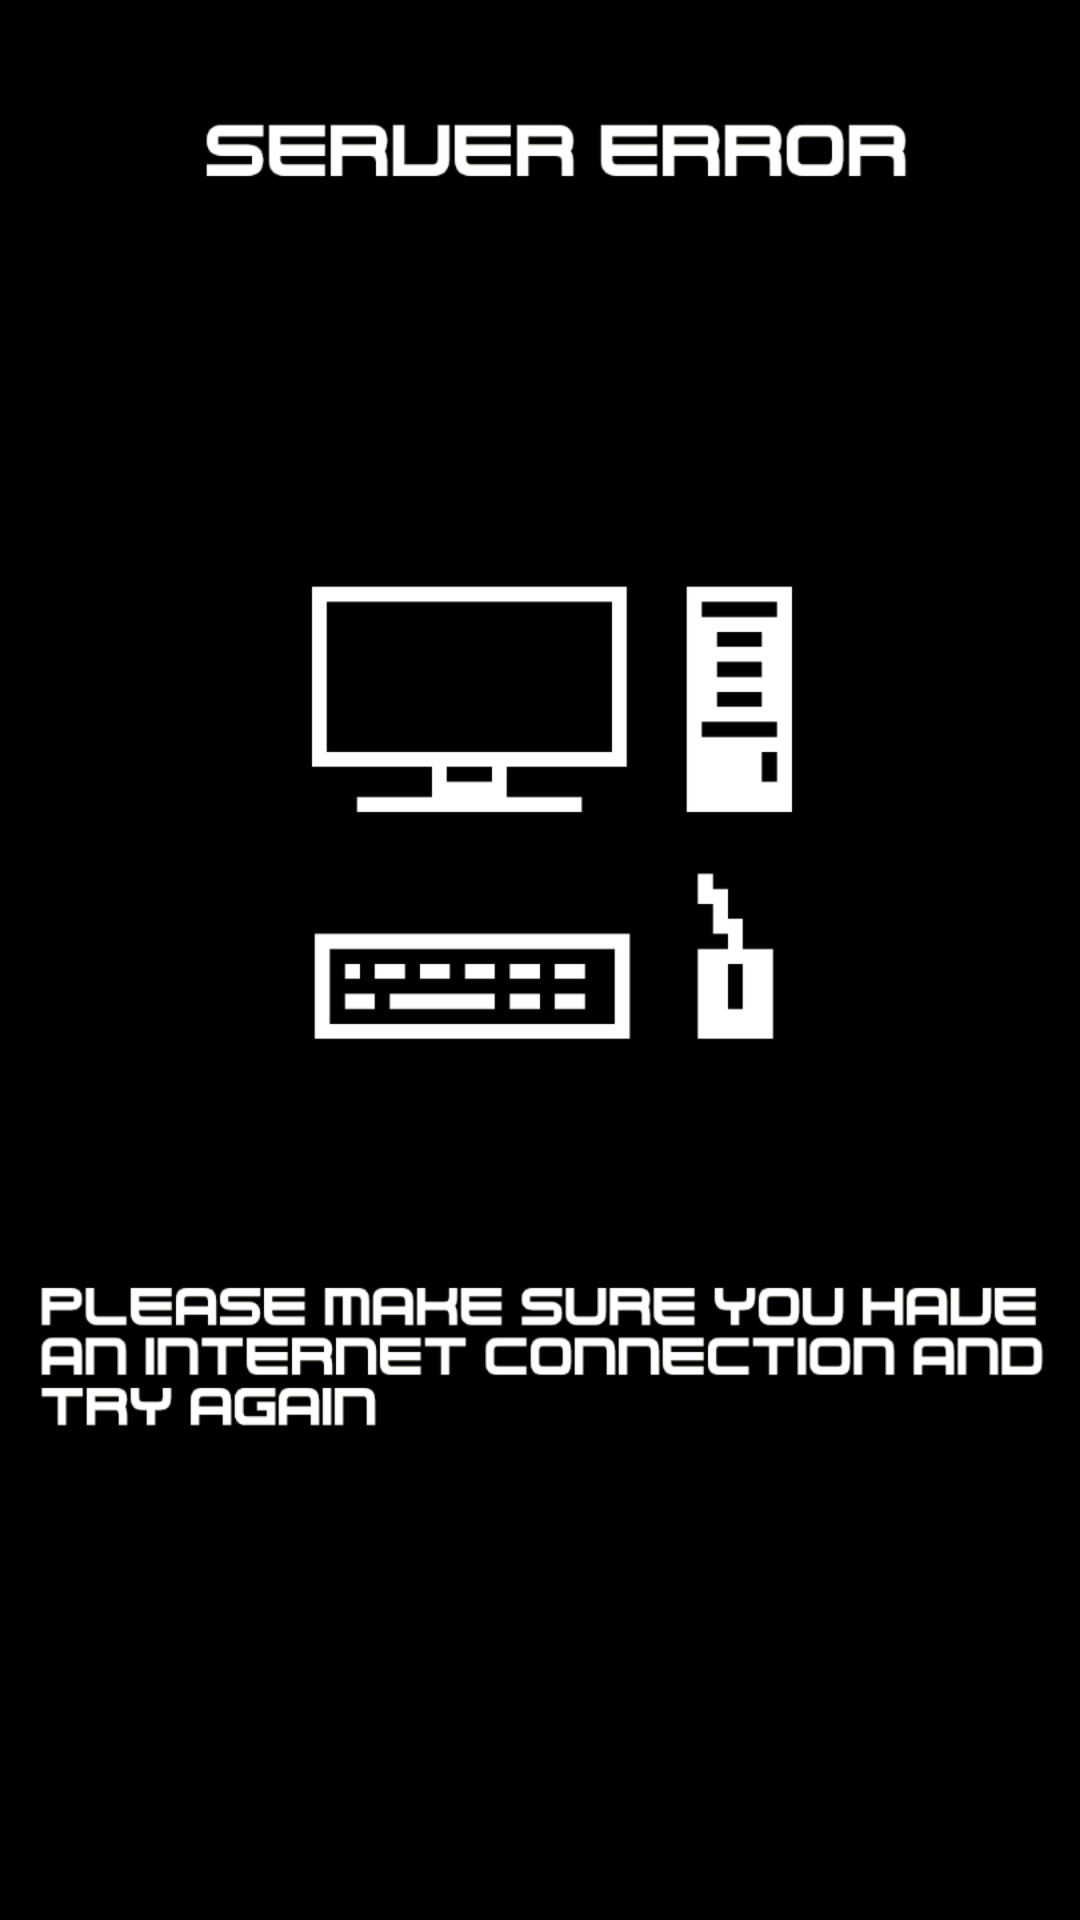

Layout XML and referenced resources for this Android screen:
<!-- AndroidManifest.xml: application theme Theme.AppCompat.Light.NoActionBar -->
<!-- res/layout/failure_layout.xml -->
<?xml version="1.0" encoding="utf-8"?>
<LinearLayout xmlns:android="http://schemas.android.com/apk/res/android"
    xmlns:app="http://schemas.android.com/apk/res-auto"
    android:orientation="vertical" android:layout_width="match_parent"
    android:layout_height="match_parent"
    android:background="@color/black">

    <ImageView
        android:id="@+id/imageView"
        android:layout_width="match_parent"
        android:layout_height="match_parent"
        app:srcCompat="@drawable/error_screen" />
</LinearLayout>
<!-- resources referenced by this layout -->
<resources>
  <color name="black">#000000</color>
  <!-- drawable error_screen: png bitmap (drawable-hdpi, 16497 bytes) -->
</resources>
